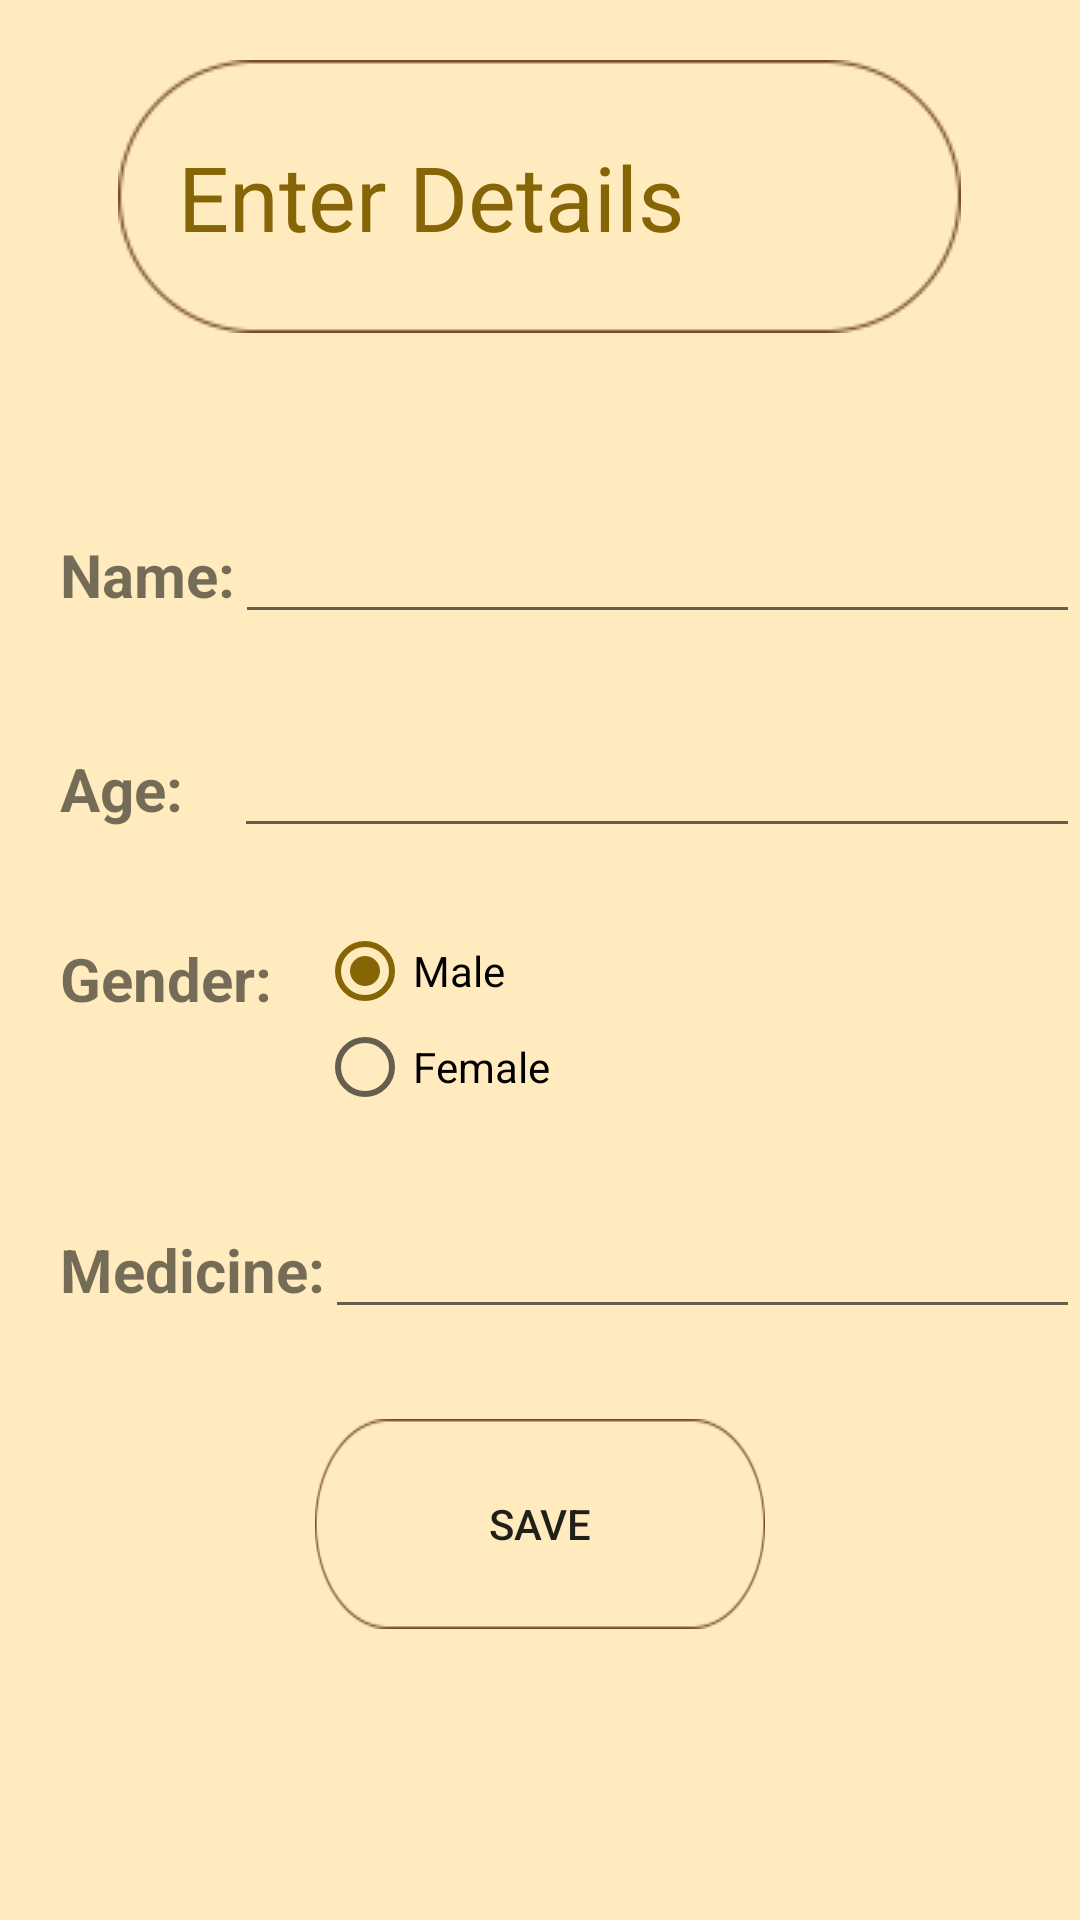

Layout XML and referenced resources for this Android screen:
<!-- AndroidManifest.xml: application theme AppTheme -->
<!-- res/layout/add_user.xml -->
<?xml version="1.0" encoding="utf-8"?>
<RelativeLayout xmlns:android="http://schemas.android.com/apk/res/android"
    xmlns:app="http://schemas.android.com/apk/res-auto"
    android:layout_width="match_parent"
    android:layout_height="match_parent">

    <LinearLayout
        android:id="@+id/editor"
        android:layout_width="wrap_content"
        android:layout_height="wrap_content"
        android:layout_centerHorizontal="true"
        android:layout_marginTop="20dp"
        android:background="@drawable/btn_layout"
        android:orientation="horizontal">

        <ImageView
            android:id="@+id/add_img"
            android:layout_width="wrap_content"
            android:layout_height="wrap_content"
            android:layout_marginStart="20dp"
            android:layout_marginTop="20dp"
            app:srcCompat="@drawable/ic_mode_edit_black_48dp" />

        <TextView
            android:id="@+id/reminder_operation"
            android:layout_width="wrap_content"
            android:layout_height="wrap_content"
            android:layout_gravity="center"
            android:textColor="@color/colorAccent"
            android:textSize="30sp"
            android:text="Enter Details"/>


    </LinearLayout>

    <LinearLayout
        android:id="@+id/name_layout"
        android:layout_width="match_parent"
        android:layout_height="wrap_content"
        android:layout_below="@id/editor"
        android:layout_alignParentStart="true"
        android:layout_alignParentTop="true"
        android:layout_marginTop="150dp"
        android:orientation="horizontal">

        <TextView
            android:id="@+id/name_tag"
            android:layout_width="wrap_content"
            android:layout_height="wrap_content"
            android:text="@string/enter_name"
            android:textSize="20sp"
            android:textStyle="bold"
            android:layout_marginStart="20dp"
            android:layout_marginTop="20dp"/>

        <EditText
            android:id="@+id/enter_name"
            android:layout_width="match_parent"
            android:layout_height="wrap_content"
            android:layout_marginTop="20dp"
            android:maxLength="15"
            android:inputType="textPersonName" />
    </LinearLayout>

    <LinearLayout
        android:id="@+id/time_layout"
        android:layout_width="match_parent"
        android:layout_height="wrap_content"
        android:orientation="horizontal"
        android:layout_alignParentStart="true"
        android:layout_below="@id/name_layout"
        android:layout_marginTop="10dp">

        <TextView
            android:id="@+id/age_tag"
            android:layout_width="wrap_content"
            android:layout_height="wrap_content"
            android:layout_marginStart="20dp"
            android:layout_marginTop="20dp"
            android:text="@string/enter_age"
            android:textSize="20sp"
            android:textStyle="bold"
            />

        <EditText
            android:id="@+id/enter_age"
            android:layout_width="match_parent"
            android:layout_height="wrap_content"
            android:layout_marginTop="20dp"
            android:layout_marginStart="17dp"
            android:maxLength="2"
            android:inputType="number" />

    </LinearLayout>

    <LinearLayout
        android:id="@+id/gender_layout"
        android:layout_width="match_parent"
        android:layout_height="wrap_content"
        android:orientation="horizontal"
        android:layout_alignParentStart="true"
        android:layout_below="@id/time_layout"
        android:layout_marginTop="10dp">

        <TextView
            android:id="@+id/gender_tag"
            android:layout_width="wrap_content"
            android:layout_height="wrap_content"
            android:layout_marginStart="20dp"
            android:layout_marginTop="20dp"
            android:text="@string/gender"
            android:textSize="20sp"
            android:textStyle="bold" />

        <RadioGroup
            android:id="@+id/gender_selector"
            android:layout_width="wrap_content"
            android:layout_height="wrap_content"
            android:layout_marginStart="15dp"
            android:layout_marginTop="15dp">

            <RadioButton
                android:id="@+id/male_gender"
                android:layout_width="wrap_content"
                android:layout_height="wrap_content"
                android:layout_weight="1"
                android:checked="true"
                android:text="@string/male" />

            <RadioButton
                android:id="@+id/female_gender"
                android:layout_width="wrap_content"
                android:layout_height="wrap_content"
                android:layout_weight="1"
                android:text="@string/female" />

        </RadioGroup>
    </LinearLayout>

    <LinearLayout
        android:id="@+id/medi_layout"
        android:layout_width="match_parent"
        android:layout_height="wrap_content"
        android:orientation="horizontal"
        android:layout_alignParentStart="true"
        android:layout_below="@id/gender_layout"
        android:layout_marginTop="10dp">


        <TextView
            android:id="@+id/medicine_tag"
            android:layout_width="wrap_content"
            android:layout_height="wrap_content"
            android:layout_marginStart="20dp"
            android:layout_marginTop="20dp"
            android:text="@string/medi_user"
            android:textSize="20sp"
            android:textStyle="bold"/>

        <EditText
            android:id="@+id/add_medicines"
            android:layout_width="wrap_content"
            android:layout_height="wrap_content"
            android:layout_marginTop="20dp"
            android:layout_weight="1"
            android:ems="10"
            android:inputType="textMultiLine" />

    </LinearLayout>

    <LinearLayout
        android:id="@+id/button_layout"
        android:layout_width="match_parent"
        android:layout_height="wrap_content"
        android:orientation="horizontal"
        android:gravity="center"
        android:layout_alignParentStart="true"
        android:layout_below="@id/medi_layout"
        android:layout_marginTop="30dp">

        <Button
            android:id="@+id/save_user"
            android:layout_width="150dp"
            android:layout_height="70dp"
            android:text="@string/save_btn"
            android:background="@drawable/btn_layout"/>

    </LinearLayout>

</RelativeLayout>
<!-- resources referenced by this layout -->
<resources>
  <color name="colorAccent">#856506</color>
  <!-- drawable btn_layout: png bitmap (drawable, 2595 bytes) -->
  <string name="enter_age">Age: </string>
  <string name="enter_name">Name: </string>
  <string name="female">Female</string>
  <string name="gender">Gender: </string>
  <string name="male">Male</string>
  <string name="medi_user">Medicine: </string>
  <string name="save_btn">Save</string>
  <style name="AppTheme" parent="Theme.AppCompat.Light.NoActionBar">
          
          <item name="colorPrimary">@color/colorPrimary</item>
          <item name="colorPrimaryDark">@color/colorPrimaryDark</item>
          <item name="colorAccent">@color/colorAccent</item>
          <item name="android:colorBackground">@color/background_material_light</item>
          <item name="android:statusBarColor">@color/colorAccent</item>
          <item name="android:navigationBarColor">@color/colorAccent</item>
          <item name="android:colorForeground">@android:color/black</item>
      </style>
  <color name="colorPrimary">#ffebbd</color>
  <color name="colorPrimaryDark">#cbb98d</color>
  <color name="background_material_light">#ffebbd</color>
</resources>
